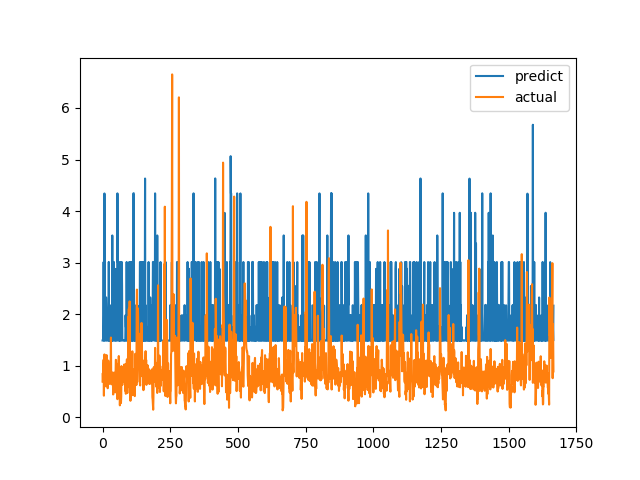

Values plotted in this chart, from the file beside it:
predict, actual
1.489, 0.6915
1.489, 0.8558
1.489, 0.7094
1.979, 1.015
3.011, 1.116
1.487, 0.4183
1.49, 1.002
4.341, 1.219
3.011, 1.143
1.486, 0.6528
1.488, 0.6747
1.489, 0.601
1.49, 0.6695
2.326, 0.6538
2.175, 0.7814
1.979, 1.206
1.487, 0.8469
1.488, 0.8286
1.488, 0.6482
1.49, 0.5624
1.489, 0.7183
1.49, 1.1
1.487, 0.9542
3.013, 0.729
1.489, 0.6694
1.492, 0.8631
1.488, 0.6465
2.175, 0.8223
1.488, 0.9236
1.488, 0.8301
1.488, 1.067
1.488, 1.546
1.485, 0.6827
1.49, 0.6386
1.489, 0.6464
1.489, 0.6881
3.527, 0.7274
1.489, 0.65
3.012, 0.8694
1.488, 0.4409
1.49, 0.4519
1.493, 0.7575
3.012, 0.4952
2.176, 0.6851
1.489, 0.7244
2.174, 0.8654
1.492, 0.74
1.489, 0.8071
2.877, 0.8204
1.978, 1.114
1.487, 1.109
1.486, 0.4751
1.489, 1.039
1.487, 0.9458
2.172, 0.7878
4.343, 0.3505
3.012, 0.9368
3.012, 0.9868
1.488, 0.647
1.489, 1.03
... 1,606 more rows
